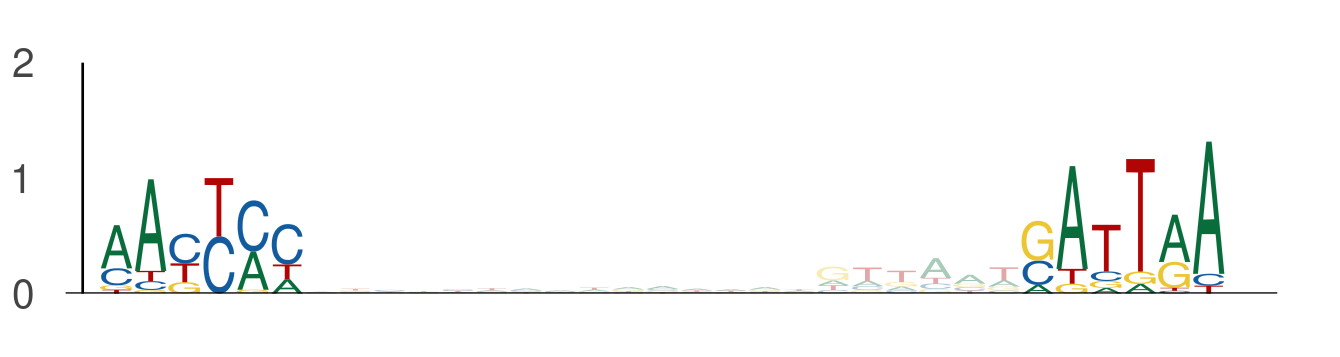

Values plotted in this chart, from the file beside it:
seq_index, start_position, end_position, is_reversed_complement
4985, 125, 131, 0
4985, 152, 158, 0
6072, 57, 63, 0
6072, 84, 90, 0
182, 63, 69, 0
182, 90, 96, 0
3407, 120, 126, 0
3407, 147, 153, 0
58, 57, 63, 0
58, 84, 90, 0
365, 57, 63, 0
365, 84, 90, 0
78, 57, 63, 0
78, 84, 90, 0
4526, 57, 63, 0
4526, 84, 90, 0
4526, 70, 76, 0
4526, 97, 103, 0
5000, 57, 63, 0
5000, 84, 90, 0
731, 88, 94, 0
731, 115, 121, 0
1872, 57, 63, 0
1872, 84, 90, 0
1525, 88, 94, 0
1525, 115, 121, 0
1768, 57, 63, 0
1768, 84, 90, 0
1768, 74, 80, 0
1768, 101, 107, 0
4950, 12, 18, 0
4950, 39, 45, 0
3586, 57, 63, 0
3586, 84, 90, 0
3586, 120, 126, 0
3586, 147, 153, 0
5584, 61, 67, 0
5584, 88, 94, 0
594, 88, 94, 0
594, 115, 121, 0
2203, 57, 63, 0
2203, 84, 90, 0
4671, 3, 9, 0
4671, 30, 36, 0
4231, 57, 63, 0
4231, 84, 90, 0
1844, 37, 43, 0
1844, 64, 70, 0
5565, 11, 17, 0
5565, 38, 44, 0
3506, 50, 56, 0
3506, 77, 83, 0
3449, 57, 63, 0
3449, 84, 90, 0
3051, 42, 48, 0
3051, 69, 75, 0
216, 125, 131, 0
216, 152, 158, 0
3494, 57, 63, 0
3494, 84, 90, 0
... 1,906 more rows
